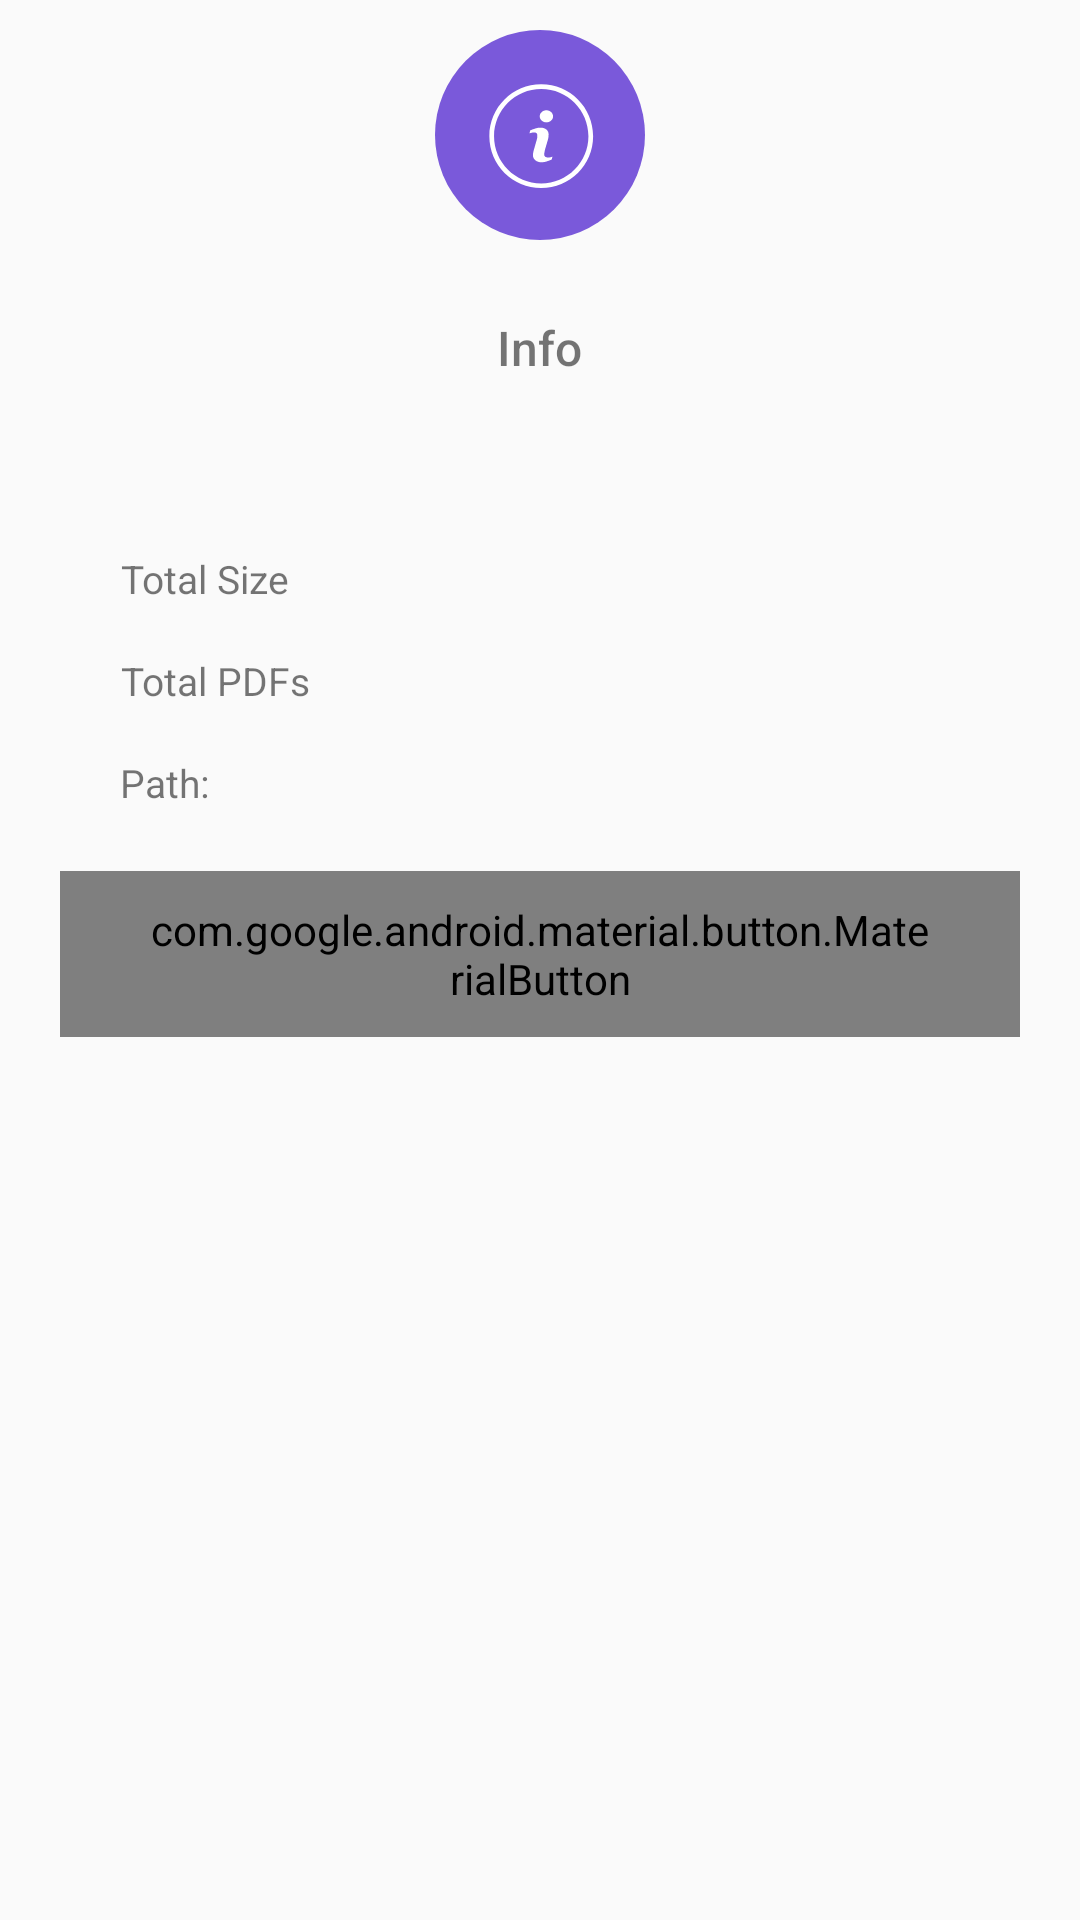

Produce the Android XML layout that renders to this screen, including the resource entries it uses.
<!-- AndroidManifest.xml: application theme Theme.PDFReaderPro -->
<!-- res/layout/dialog_info_folder.xml -->
<?xml version="1.0" encoding="utf-8"?>
<RelativeLayout xmlns:android="http://schemas.android.com/apk/res/android"
    xmlns:app="http://schemas.android.com/apk/res-auto"
    xmlns:tools="http://schemas.android.com/tools"
    android:layout_width="match_parent"
    android:layout_height="wrap_content"
    android:layout_gravity="center"
    android:paddingStart="20dp"
    android:paddingEnd="20dp">

    <LinearLayout
        android:layout_width="match_parent"
        android:layout_height="10dp"
        android:layout_marginTop="40dp"
        android:background="@drawable/bg_dialog_primary_header" />

    <LinearLayout
        android:layout_width="match_parent"
        android:layout_height="wrap_content"
        android:layout_marginTop="45dp"
        android:background="@drawable/bg_dialog_body"
        android:orientation="vertical">


        <TextView
            android:layout_width="wrap_content"
            android:layout_height="wrap_content"
            android:layout_gravity="center"
            android:layout_marginTop="60dp"
            android:fontFamily="sans-serif-medium"
            android:text="@string/info"
            android:textColor="@color/textColor"
            android:textSize="16sp" />

        <TextView
            android:id="@+id/folderName"
            android:layout_width="wrap_content"
            android:layout_height="wrap_content"
            android:layout_gravity="center"
            android:layout_marginStart="20dp"
            android:layout_marginTop="20dp"
            android:layout_marginEnd="20dp"
            android:gravity="center"
            android:text=""
            android:textColor="@color/textColor"
            android:textSize="16sp" />


        <LinearLayout
            android:layout_width="match_parent"
            android:layout_marginStart="20dp"
            android:layout_marginTop="15dp"
            android:layout_marginEnd="20dp"
            android:layout_height="wrap_content"
            android:orientation="horizontal">

            <TextView
                android:layout_width="wrap_content"
                android:layout_height="wrap_content"
                android:layout_gravity="center"
                android:gravity="center"
                android:text="@string/total_size"
                android:textColor="@color/textColorSecondary"
                android:textSize="13sp" />

            <TextView
                android:id="@+id/fileSize"
                android:layout_width="wrap_content"
                android:layout_height="wrap_content"
                android:layout_gravity="center"
                android:gravity="center"
                android:layout_marginStart="10dp"
                android:text=""
                android:textColor="@color/textColor"
                android:textSize="14sp" />

        </LinearLayout>



        <LinearLayout
            android:layout_width="match_parent"
            android:layout_marginStart="20dp"
            android:layout_marginTop="15dp"
            android:layout_marginEnd="20dp"
            android:layout_height="wrap_content"
            android:orientation="horizontal">

            <TextView
                android:layout_width="wrap_content"
                android:layout_height="wrap_content"
                android:layout_gravity="center"
                android:gravity="center"
                android:text="@string/total_pdfs"
                android:textColor="@color/textColorSecondary"
                android:textSize="13sp" />

            <TextView
                android:id="@+id/pdfCount"
                android:layout_width="wrap_content"
                android:layout_height="wrap_content"
                android:layout_gravity="center"
                android:gravity="center"
                android:layout_marginStart="10dp"
                android:text=""
                android:textColor="@color/textColor"
                android:textSize="14sp" />

        </LinearLayout>

        <LinearLayout
            android:layout_width="match_parent"
            android:layout_marginStart="20dp"
            android:layout_marginTop="15dp"
            android:layout_marginEnd="20dp"
            android:layout_height="wrap_content"
            android:orientation="horizontal">

            <TextView
                android:layout_width="wrap_content"
                android:layout_height="wrap_content"
                android:layout_gravity="center"
                android:gravity="center"
                android:text="@string/path_t"
                android:textColor="@color/textColorSecondary"
                android:textSize="13sp" />

            <TextView
                android:id="@+id/folderPath"
                android:layout_width="wrap_content"
                android:layout_height="wrap_content"
                android:layout_gravity="center"
                android:gravity="start"
                android:layout_marginStart="10dp"
                android:text=""
                android:textColor="@color/textColor"
                android:textSize="14sp" />

        </LinearLayout>



        <LinearLayout
            android:layout_width="match_parent"
            android:layout_height="wrap_content"
            android:layout_gravity="center"
            android:layout_marginTop="20dp"
            android:layout_marginBottom="20dp"
            android:gravity="center"
            android:orientation="horizontal"
            tools:ignore="DisableBaselineAlignment">


            <com.google.android.material.button.MaterialButton
                android:id="@+id/dismiss"
                android:layout_width="wrap_content"
                android:layout_height="wrap_content"
                android:paddingStart="30dp"
                android:paddingTop="10dp"
                android:paddingEnd="30dp"
                android:paddingBottom="10dp"
                android:text="@string/dismiss"
                android:textAllCaps="false"
                android:textColor="@color/white"
                android:textSize="15sp"
                app:backgroundTint="@color/colorPrimary"
                app:cornerRadius="20dp" />


        </LinearLayout>

    </LinearLayout>


    <ImageView
        android:layout_width="70dp"
        android:layout_height="70dp"
        android:layout_centerHorizontal="true"
        android:layout_marginTop="10dp"
        android:contentDescription="@string/info"
        android:src="@drawable/ic_info_color" />


</RelativeLayout>
<!-- resources referenced by this layout -->
<resources>
  <color name="colorPrimary">#7A59DA</color>
  <!-- drawable bg_dialog_body (drawable) -->
  <?xml version="1.0" encoding="utf-8"?>
  <shape xmlns:android="http://schemas.android.com/apk/res/android"
      android:shape="rectangle">
  
      <corners
          android:bottomLeftRadius="10dp"
          android:bottomRightRadius="10dp" />
  
      <solid android:color="@color/backgroundColor" />
  
  </shape>
  <!-- drawable bg_dialog_primary_header (drawable) -->
  <?xml version="1.0" encoding="utf-8"?>
  <shape xmlns:android="http://schemas.android.com/apk/res/android"
      android:shape="rectangle">
  
      <corners android:radius="10dp" />
  
      <solid android:color="@color/colorSecondary" />
  
  </shape>
  <!-- drawable ic_info_color (drawable) -->
  <vector xmlns:android="http://schemas.android.com/apk/res/android"
      android:width="85dp"
      android:height="85dp"
      android:viewportWidth="85"
      android:viewportHeight="85">
      <path
          android:fillColor="@color/colorPrimary"
          android:pathData="M42.5 0a42.5 42.5 0 1 0 0 85 42.5 42.5 0 1 0 0-85z"/>
      <group>
          <path
              android:fillColor="#FFFFFFFF"
              android:pathData="M45.8 51.6c-0.42 0.03-0.85-0.07-1.22-0.29-0.28-0.27-0.4-0.66-0.36-1.05 0.01-0.32 0.05-0.64 0.12-0.95 0.06-0.36 0.14-0.72 0.24-1.07l1.13-3.87c0.12-0.39 0.2-0.78 0.23-1.18 0-0.43 0.06-0.72 0.06-0.9 0.02-0.76-0.3-1.5-0.9-2-0.71-0.54-1.6-0.81-2.51-0.75-0.65 0-1.3 0.11-1.91 0.31-0.67 0.21-1.38 0.46-2.13 0.75l-0.32 1.26 0.79-0.25c0.3-0.09 0.6-0.13 0.9-0.14 0.42-0.04 0.85 0.06 1.2 0.3 0.25 0.29 0.37 0.66 0.32 1.04 0 0.32-0.03 0.64-0.1 0.95-0.07 0.34-0.15 0.7-0.26 1.06l-1.13 3.9c-0.1 0.36-0.17 0.73-0.22 1.1-0.05 0.31-0.07 0.63-0.07 0.95 0 0.77 0.35 1.5 0.95 1.98 0.73 0.56 1.64 0.83 2.56 0.78 0.65 0.01 1.3-0.08 1.91-0.28 0.54-0.18 1.26-0.45 2.17-0.8l0.3-1.2c-0.24 0.1-0.5 0.2-0.75 0.25-0.33 0.08-0.66 0.1-1 0.1Z"/>
          <path
              android:fillColor="#FFFFFFFF"
              android:pathData="M47 33.22c-0.52-0.48-1.2-0.74-1.91-0.72-0.7-0.02-1.39 0.24-1.9 0.72-0.96 0.82-1.07 2.26-0.25 3.21l0.24 0.24c1.09 0.97 2.73 0.97 3.82 0 0.95-0.83 1.05-2.28 0.22-3.23-0.07-0.08-0.14-0.16-0.22-0.22Z"/>
          <path
              android:fillColor="#FFFFFFFF"
              android:pathData="M43 22c-11.6 0-21 9.4-21 21s9.4 21 21 21 21-9.4 21-21-9.4-21-21-21Zm0 40.1c-10.54 0-19.1-8.56-19.1-19.1 0-10.54 8.56-19.1 19.1-19.1 10.54 0 19.1 8.56 19.1 19.1 0 10.54-8.56 19.1-19.1 19.1Z"/>
      </group>
  </vector>
  <string name="dismiss">Dismiss</string>
  <string name="info">Info</string>
  <string name="path_t">Path:</string>
  <string name="total_pdfs">Total PDFs</string>
  <string name="total_size">Total Size</string>
  <style name="Theme.PDFReaderPro" parent="Theme.AppCompat.Light.NoActionBar">
          <item name="android:statusBarColor">@android:color/transparent</item>
          <item name="android:navigationBarColor">@android:color/transparent</item>
          <item name="android:windowLightStatusBar">true</item>
      </style>
  <!-- not gathered from this repository: default colours our renderer supplied (Android Studio template values) -->
  <color name="white">#FFFFFFFF</color>
</resources>
